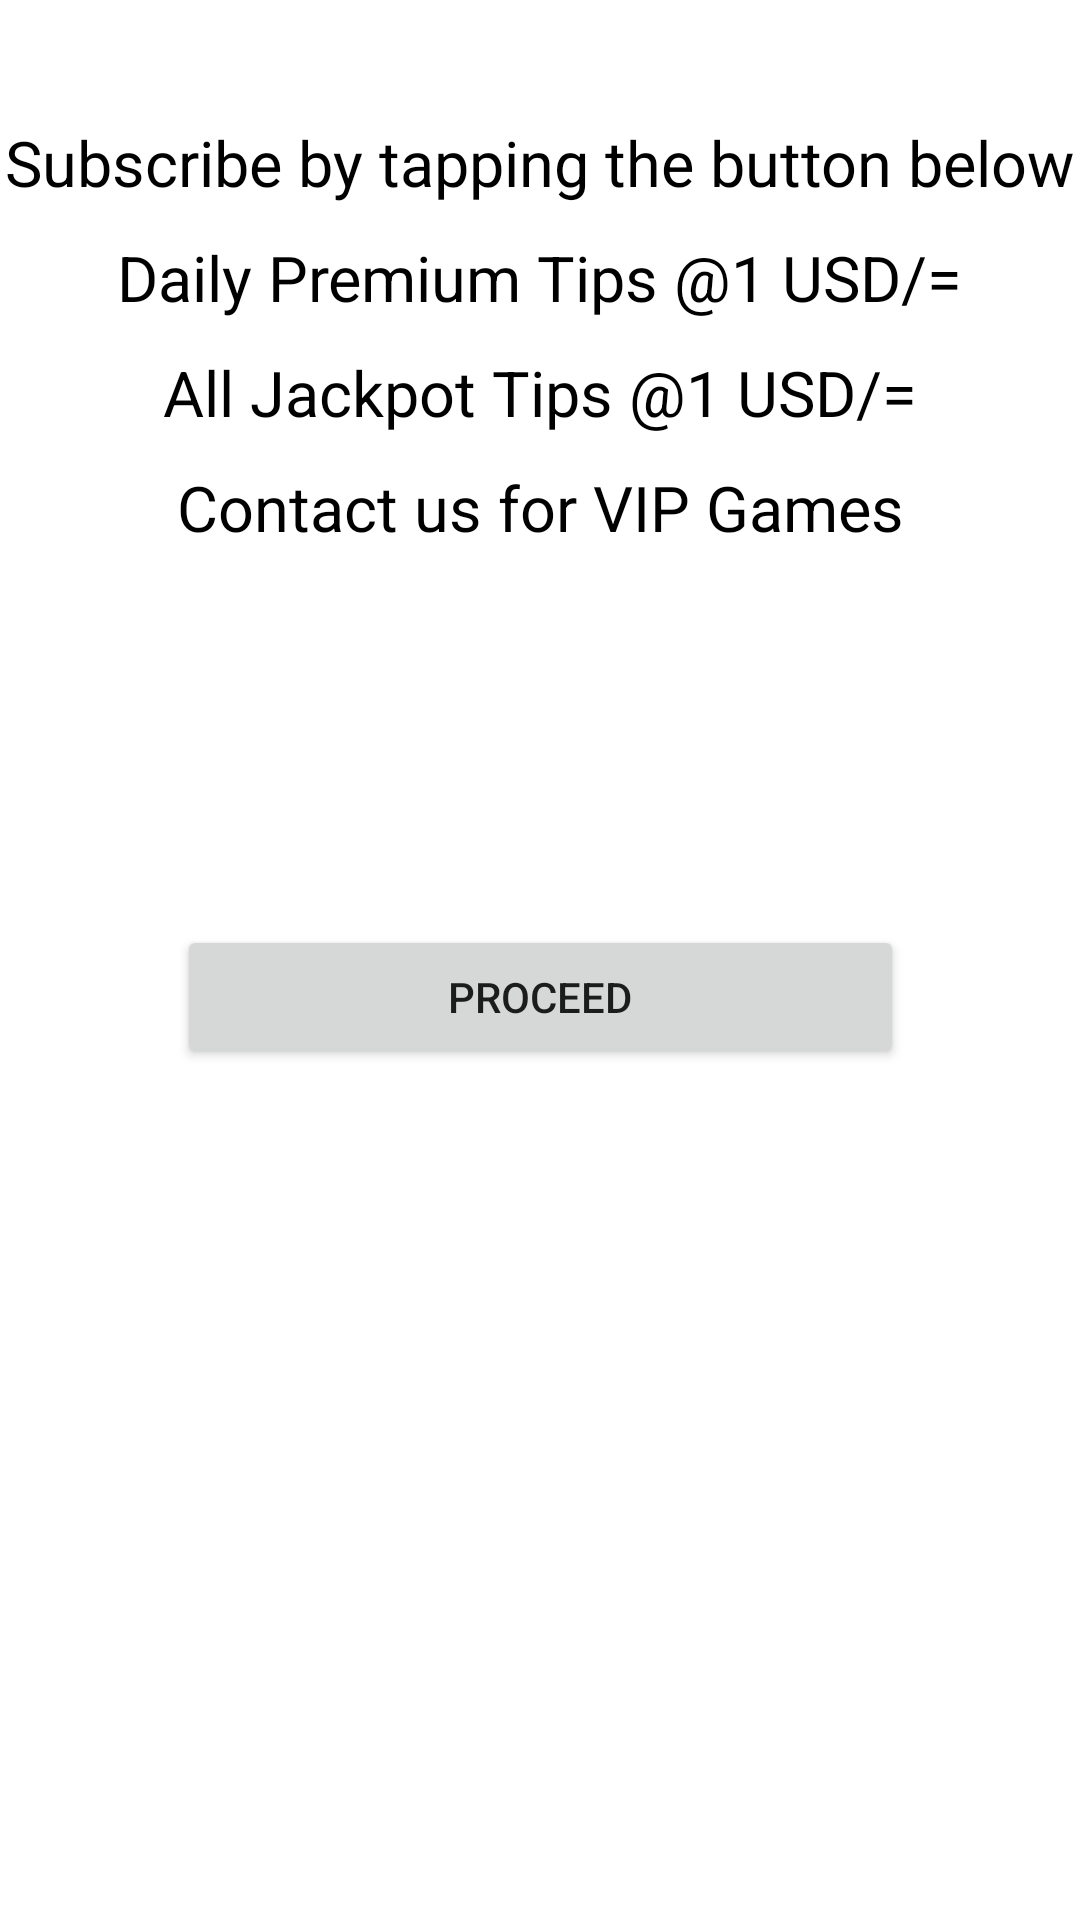

The Android layout XML behind this screen, and the referenced resources:
<!-- AndroidManifest.xml: application theme Theme.BallTips -->
<!-- res/layout/activity_vip_tips.xml -->
<?xml version="1.0" encoding="utf-8"?>
<androidx.constraintlayout.widget.ConstraintLayout xmlns:android="http://schemas.android.com/apk/res/android"
    xmlns:app="http://schemas.android.com/apk/res-auto"
    xmlns:tools="http://schemas.android.com/tools"
    android:id="@+id/viptipsrow"
    android:layout_width="match_parent"
    android:layout_height="match_parent"
    tools:context=".VipTips">

    <TextView
        android:id="@+id/textView1"
        android:layout_width="wrap_content"
        android:layout_height="wrap_content"
        android:layout_marginTop="40dp"
        android:text="Subscribe by tapping the button below"
        android:textColor="@color/black"
        android:textSize="21sp"
        app:layout_constraintEnd_toEndOf="parent"
        app:layout_constraintStart_toStartOf="parent"
        app:layout_constraintTop_toTopOf="parent" />

    <TextView
        android:id="@+id/textView2"
        android:layout_width="wrap_content"
        android:layout_height="wrap_content"
        android:layout_marginTop="10dp"
        android:text="Daily Premium Tips @1 USD/="
        android:textColor="@color/black"
        android:textSize="21sp"
        app:layout_constraintEnd_toEndOf="@+id/textView1"
        app:layout_constraintStart_toStartOf="@+id/textView1"
        app:layout_constraintTop_toBottomOf="@+id/textView1" />

    <TextView
        android:id="@+id/textView3"
        android:layout_width="wrap_content"
        android:layout_height="wrap_content"
        android:layout_marginTop="10dp"
        android:text="All Jackpot Tips @1 USD/="
        android:textColor="@color/black"
        android:textSize="21sp"
        app:layout_constraintEnd_toEndOf="@+id/textView2"
        app:layout_constraintStart_toStartOf="@+id/textView2"
        app:layout_constraintTop_toBottomOf="@+id/textView2" />

    <TextView
        android:id="@+id/textView4"
        android:layout_width="wrap_content"
        android:layout_height="wrap_content"
        android:layout_marginTop="10dp"
        android:text="Contact us for VIP Games"
        android:textColor="@color/black"
        android:textSize="21sp"
        app:layout_constraintEnd_toEndOf="@+id/textView3"
        app:layout_constraintStart_toStartOf="@+id/textView3"
        app:layout_constraintTop_toBottomOf="@+id/textView3" />

    <Button
        android:layout_width="0dp"
        android:layout_height="wrap_content"
        android:layout_marginTop="125dp"
        android:text="Proceed"
        app:layout_constraintEnd_toEndOf="@+id/textView4"
        app:layout_constraintStart_toStartOf="@+id/textView4"
        app:layout_constraintTop_toBottomOf="@+id/textView4" />
</androidx.constraintlayout.widget.ConstraintLayout>
<!-- resources referenced by this layout -->
<resources>
  <style name="Theme.BallTips" parent="Theme.MaterialComponents.DayNight.DarkActionBar">
          
          <item name="colorPrimary">@color/purple_500</item>
          <item name="colorPrimaryVariant">@color/purple_700</item>
          <item name="colorOnPrimary">@color/white</item>
          
          <item name="colorSecondary">@color/teal_200</item>
          <item name="colorSecondaryVariant">@color/teal_700</item>
          <item name="colorOnSecondary">@color/black</item>
          
          <item name="android:statusBarColor" tools:targetApi="l">?attr/colorPrimaryVariant</item>
          
      </style>
  <!-- not gathered from this repository: default colours our renderer supplied (Android Studio template values) -->
  <color name="purple_500">#FF6200EE</color>
  <color name="purple_700">#FF3700B3</color>
  <color name="teal_200">#FF03DAC5</color>
  <color name="teal_700">#FF018786</color>
  <color name="black">#FF000000</color>
  <color name="white">#FFFFFFFF</color>
</resources>
